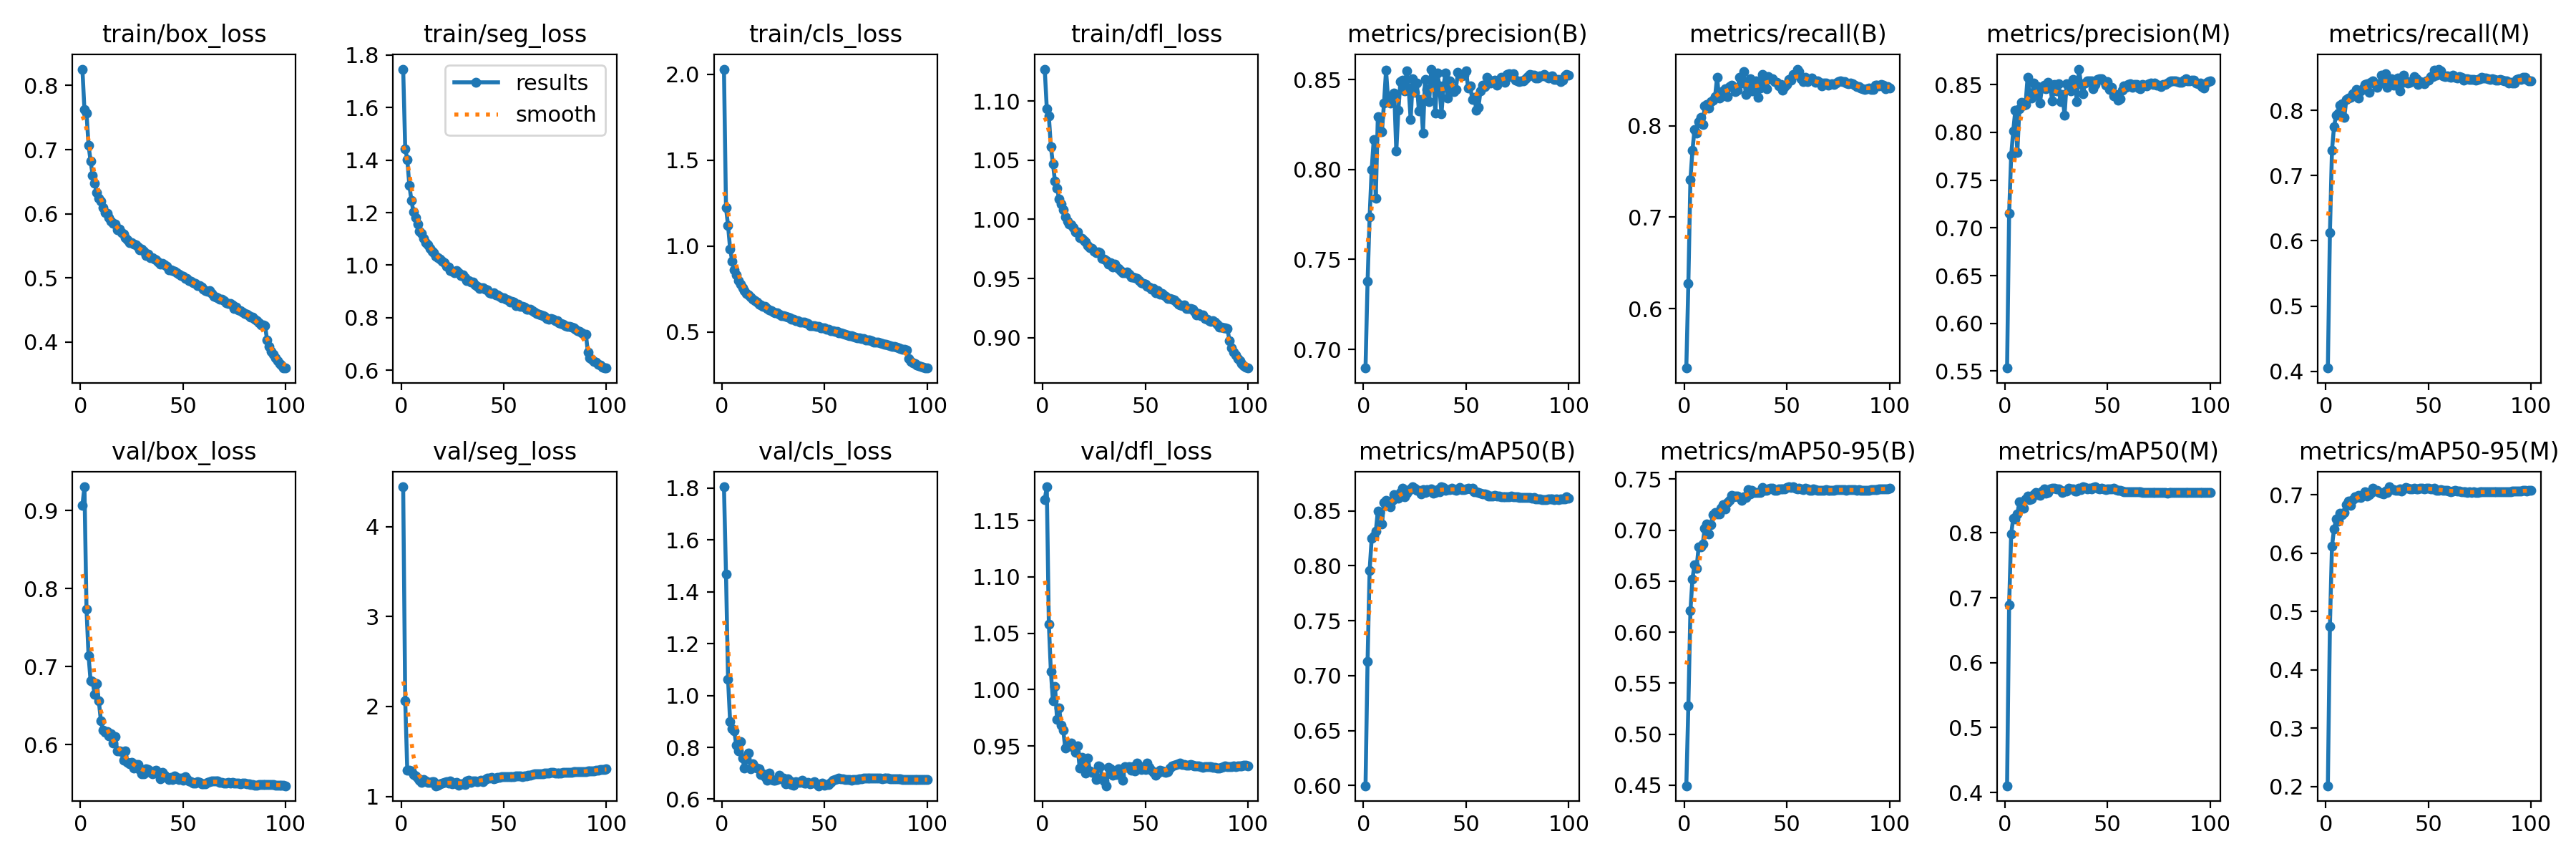

Data behind this chart, as committed beside it:
epoch, train/box_loss, train/seg_loss, train/cls_loss, train/dfl_loss, metrics/precision(B), metrics/recall(B), metrics/mAP50(B), metrics/mAP50-95(B), metrics/precision(M), metrics/recall(M), metrics/mAP50(M), metrics/mAP50-95(M), val/box_loss, val/seg_loss, val/cls_loss, val/dfl_loss, lr/pg0, lr/pg1, lr/pg2
1, 0.8256, 1.747, 2.031, 1.127, 0.6896, 0.5348, 0.5998, 0.4493, 0.5532, 0.4049, 0.4105, 0.2012, 0.9067, 4.444, 1.804, 1.168, 0.06704, 0.0003329, 0.0003329
2, 0.7625, 1.444, 1.223, 1.094, 0.7377, 0.6273, 0.713, 0.5276, 0.715, 0.612, 0.6895, 0.4747, 0.9306, 2.065, 1.468, 1.18, 0.03404, 0.0006596, 0.0006596
3, 0.7571, 1.403, 1.119, 1.087, 0.7736, 0.7411, 0.7958, 0.6208, 0.7757, 0.7391, 0.7987, 0.6116, 0.7741, 1.288, 1.062, 1.058, 0.001024, 0.0009798, 0.0009798
4, 0.7071, 1.305, 0.9846, 1.061, 0.8002, 0.7732, 0.8249, 0.6522, 0.8013, 0.7747, 0.8225, 0.6414, 0.7144, 1.292, 0.8998, 1.016, 0.0009703, 0.0009703, 0.0009703
5, 0.6819, 1.247, 0.9134, 1.047, 0.8166, 0.7959, 0.8266, 0.6663, 0.823, 0.7922, 0.822, 0.6582, 0.6815, 1.281, 0.8721, 0.9898, 0.0009604, 0.0009604, 0.0009604
6, 0.6602, 1.203, 0.8617, 1.032, 0.784, 0.7918, 0.8314, 0.6626, 0.7792, 0.7959, 0.8295, 0.655, 0.6806, 1.245, 0.8639, 1.003, 0.0009505, 0.0009505, 0.0009505
7, 0.6476, 1.18, 0.8319, 1.027, 0.8294, 0.8044, 0.8498, 0.6836, 0.8248, 0.8077, 0.8478, 0.6683, 0.6641, 1.225, 0.8089, 0.9736, 0.0009406, 0.0009406, 0.0009406
8, 0.6326, 1.157, 0.8002, 1.017, 0.8292, 0.809, 0.8485, 0.684, 0.8313, 0.8097, 0.8484, 0.6658, 0.6787, 1.202, 0.7852, 0.9837, 0.0009307, 0.0009307, 0.0009307
9, 0.6244, 1.129, 0.7779, 1.013, 0.8211, 0.8018, 0.8378, 0.6866, 0.828, 0.7891, 0.8379, 0.6696, 0.656, 1.183, 0.8223, 0.9688, 0.0009208, 0.0009208, 0.0009208
10, 0.6192, 1.122, 0.7594, 1.008, 0.8369, 0.8218, 0.8579, 0.7019, 0.8294, 0.8168, 0.8518, 0.6838, 0.6309, 1.155, 0.7575, 0.9638, 0.0009109, 0.0009109, 0.0009109
11, 0.6102, 1.101, 0.7392, 1.002, 0.8553, 0.8233, 0.8596, 0.7063, 0.8578, 0.8187, 0.8566, 0.6892, 0.619, 1.189, 0.7196, 0.9484, 0.000901, 0.000901, 0.000901
12, 0.6024, 1.085, 0.7245, 0.9984, 0.8391, 0.8195, 0.8566, 0.6963, 0.8376, 0.8204, 0.8515, 0.6819, 0.6157, 1.175, 0.7566, 0.952, 0.0008911, 0.0008911, 0.0008911
13, 0.6005, 1.078, 0.7139, 0.9961, 0.837, 0.8269, 0.8538, 0.7055, 0.836, 0.8251, 0.8519, 0.6914, 0.617, 1.155, 0.7772, 0.9498, 0.0008812, 0.0008812, 0.0008812
14, 0.5945, 1.062, 0.7039, 0.9954, 0.8406, 0.8284, 0.8596, 0.7156, 0.852, 0.8272, 0.8589, 0.6971, 0.6112, 1.158, 0.7186, 0.9523, 0.0008713, 0.0008713, 0.0008713
15, 0.5887, 1.052, 0.6924, 0.9928, 0.8426, 0.8317, 0.865, 0.7174, 0.839, 0.8321, 0.8619, 0.6957, 0.6138, 1.161, 0.7363, 0.949, 0.0008614, 0.0008614, 0.0008614
16, 0.5854, 1.047, 0.684, 0.9894, 0.8103, 0.8535, 0.8621, 0.7161, 0.8476, 0.8193, 0.8588, 0.6988, 0.6019, 1.162, 0.7217, 0.9446, 0.0008515, 0.0008515, 0.0008515
17, 0.584, 1.034, 0.6743, 0.9894, 0.833, 0.8302, 0.8616, 0.7156, 0.8309, 0.8295, 0.8583, 0.6961, 0.6101, 1.119, 0.7195, 0.9499, 0.0008416, 0.0008416, 0.0008416
18, 0.575, 1.029, 0.6616, 0.9847, 0.8488, 0.8319, 0.8666, 0.7217, 0.8461, 0.8332, 0.8648, 0.7006, 0.5923, 1.121, 0.7182, 0.9307, 0.0008317, 0.0008317, 0.0008317
19, 0.5762, 1.024, 0.6582, 0.9842, 0.8498, 0.8384, 0.8704, 0.7254, 0.8495, 0.8397, 0.8675, 0.7056, 0.5923, 1.139, 0.6949, 0.9401, 0.0008218, 0.0008218, 0.0008218
20, 0.5705, 1.014, 0.651, 0.9819, 0.8438, 0.841, 0.8629, 0.721, 0.8454, 0.8405, 0.8613, 0.6974, 0.5909, 1.151, 0.6969, 0.9352, 0.0008119, 0.0008119, 0.0008119
21, 0.5687, 1.009, 0.649, 0.981, 0.8551, 0.8322, 0.8659, 0.7273, 0.8527, 0.8279, 0.8623, 0.7006, 0.5805, 1.159, 0.6866, 0.926, 0.000802, 0.000802, 0.000802
22, 0.5628, 0.9957, 0.6375, 0.978, 0.8456, 0.8431, 0.8689, 0.7294, 0.848, 0.8424, 0.8681, 0.7032, 0.5916, 1.162, 0.6739, 0.9391, 0.0007921, 0.0007921, 0.0007921
23, 0.5589, 0.9916, 0.6277, 0.9759, 0.8277, 0.8443, 0.8698, 0.7339, 0.8327, 0.8449, 0.8683, 0.7114, 0.5778, 1.145, 0.7003, 0.9279, 0.0007822, 0.0007822, 0.0007822
24, 0.5554, 0.9805, 0.6236, 0.9754, 0.8506, 0.842, 0.8719, 0.7327, 0.8503, 0.8412, 0.8686, 0.7063, 0.5751, 1.172, 0.6768, 0.9264, 0.0007723, 0.0007723, 0.0007723
25, 0.555, 0.9768, 0.6174, 0.9729, 0.843, 0.8377, 0.8704, 0.7337, 0.8436, 0.8355, 0.8673, 0.7076, 0.5776, 1.142, 0.6725, 0.9268, 0.0007624, 0.0007624, 0.0007624
26, 0.5528, 0.9706, 0.611, 0.972, 0.8483, 0.8393, 0.8685, 0.7335, 0.8508, 0.8408, 0.8679, 0.7042, 0.5699, 1.151, 0.6741, 0.9199, 0.0007525, 0.0007525, 0.0007525
27, 0.552, 0.9779, 0.61, 0.9724, 0.8327, 0.8535, 0.8687, 0.7321, 0.8319, 0.8537, 0.8659, 0.703, 0.5743, 1.159, 0.6767, 0.9325, 0.0007426, 0.0007426, 0.0007426
28, 0.5486, 0.9697, 0.6044, 0.9721, 0.8389, 0.8471, 0.8657, 0.7294, 0.8395, 0.8456, 0.8626, 0.7013, 0.5746, 1.125, 0.6918, 0.9314, 0.0007327, 0.0007327, 0.0007327
29, 0.5439, 0.9614, 0.5952, 0.9668, 0.8205, 0.8595, 0.8695, 0.7325, 0.8178, 0.8564, 0.8641, 0.7066, 0.5684, 1.139, 0.678, 0.9222, 0.0007228, 0.0007228, 0.0007228
30, 0.5445, 0.9627, 0.5956, 0.9662, 0.8501, 0.8341, 0.8667, 0.7317, 0.8511, 0.8354, 0.8642, 0.7046, 0.5625, 1.142, 0.6812, 0.9188, 0.0007129, 0.0007129, 0.0007129
31, 0.5418, 0.9523, 0.5889, 0.9649, 0.8446, 0.8431, 0.8693, 0.74, 0.8474, 0.8452, 0.8686, 0.7138, 0.563, 1.136, 0.6599, 0.9147, 0.000703, 0.000703, 0.000703
32, 0.535, 0.9403, 0.5849, 0.9622, 0.8377, 0.8519, 0.8682, 0.7357, 0.843, 0.8484, 0.8682, 0.7106, 0.5695, 1.171, 0.6788, 0.9312, 0.0006931, 0.0006931, 0.0006931
33, 0.5369, 0.9402, 0.5841, 0.9635, 0.8559, 0.8386, 0.87, 0.7391, 0.8552, 0.8388, 0.8681, 0.7091, 0.5679, 1.183, 0.6708, 0.9295, 0.0006832, 0.0006832, 0.0006832
34, 0.5315, 0.9347, 0.5725, 0.9595, 0.8519, 0.8384, 0.8662, 0.7371, 0.8522, 0.8385, 0.8646, 0.7078, 0.5642, 1.157, 0.6573, 0.924, 0.0006733, 0.0006733, 0.0006733
35, 0.5316, 0.935, 0.5746, 0.9619, 0.8316, 0.8495, 0.8667, 0.737, 0.8324, 0.8492, 0.8648, 0.7073, 0.563, 1.173, 0.654, 0.9252, 0.0006634, 0.0006634, 0.0006634
36, 0.5291, 0.9236, 0.5677, 0.9596, 0.8536, 0.8311, 0.8695, 0.7372, 0.8662, 0.8303, 0.8692, 0.7098, 0.5663, 1.175, 0.6679, 0.9246, 0.0006535, 0.0006535, 0.0006535
37, 0.5284, 0.92, 0.5643, 0.9582, 0.8466, 0.8415, 0.8677, 0.7368, 0.8509, 0.8413, 0.8668, 0.7071, 0.5676, 1.168, 0.6645, 0.9296, 0.0006436, 0.0006436, 0.0006436
38, 0.5253, 0.9122, 0.5581, 0.9568, 0.831, 0.8563, 0.8718, 0.7417, 0.8403, 0.8534, 0.8708, 0.7104, 0.5628, 1.169, 0.6648, 0.9241, 0.0006337, 0.0006337, 0.0006337
39, 0.5218, 0.9131, 0.5559, 0.955, 0.8467, 0.8485, 0.871, 0.7392, 0.8517, 0.8449, 0.8697, 0.7129, 0.5566, 1.18, 0.6717, 0.9196, 0.0006238, 0.0006238, 0.0006238
40, 0.5226, 0.9149, 0.5558, 0.9549, 0.8539, 0.8406, 0.8684, 0.7388, 0.8541, 0.8417, 0.8676, 0.711, 0.5644, 1.166, 0.6622, 0.9318, 0.0006139, 0.0006139, 0.0006139
41, 0.5206, 0.9072, 0.5521, 0.9556, 0.84, 0.8543, 0.8692, 0.7403, 0.854, 0.8433, 0.8683, 0.7104, 0.5612, 1.184, 0.6616, 0.9311, 0.000604, 0.000604, 0.000604
42, 0.5183, 0.9048, 0.5496, 0.9537, 0.8492, 0.8517, 0.869, 0.7413, 0.854, 0.8448, 0.8674, 0.7103, 0.5582, 1.2, 0.6641, 0.9319, 0.0005941, 0.0005941, 0.0005941
43, 0.513, 0.8959, 0.5382, 0.9512, 0.8455, 0.8513, 0.8703, 0.7411, 0.8458, 0.852, 0.8705, 0.7114, 0.5553, 1.205, 0.6584, 0.9285, 0.0005842, 0.0005842, 0.0005842
44, 0.5121, 0.8931, 0.5355, 0.9514, 0.8434, 0.8486, 0.8692, 0.7391, 0.8497, 0.8479, 0.871, 0.7105, 0.5577, 1.21, 0.6625, 0.9314, 0.0005743, 0.0005743, 0.0005743
45, 0.511, 0.8953, 0.5359, 0.9506, 0.8447, 0.8478, 0.8684, 0.739, 0.8554, 0.84, 0.869, 0.7101, 0.5553, 1.198, 0.6665, 0.9281, 0.0005644, 0.0005644, 0.0005644
46, 0.5104, 0.8863, 0.5322, 0.9502, 0.8541, 0.844, 0.8699, 0.7402, 0.8562, 0.8437, 0.868, 0.7118, 0.5601, 1.203, 0.6591, 0.9348, 0.0005545, 0.0005545, 0.0005545
47, 0.508, 0.8866, 0.5305, 0.948, 0.8527, 0.8455, 0.8716, 0.7409, 0.8559, 0.8432, 0.8688, 0.7114, 0.5585, 1.211, 0.6519, 0.9317, 0.0005446, 0.0005446, 0.0005446
48, 0.5055, 0.8809, 0.5253, 0.9462, 0.8524, 0.8394, 0.8694, 0.7405, 0.8541, 0.841, 0.8677, 0.7102, 0.5556, 1.213, 0.6581, 0.9288, 0.0005347, 0.0005347, 0.0005347
49, 0.5039, 0.8749, 0.5221, 0.9457, 0.8528, 0.8432, 0.8694, 0.7403, 0.8496, 0.8448, 0.8669, 0.711, 0.5569, 1.217, 0.6621, 0.9317, 0.0005248, 0.0005248, 0.0005248
50, 0.5027, 0.8769, 0.5225, 0.9454, 0.8551, 0.845, 0.8702, 0.7421, 0.8531, 0.846, 0.8678, 0.7113, 0.5543, 1.217, 0.6537, 0.9292, 0.0005149, 0.0005149, 0.0005149
51, 0.4994, 0.8699, 0.5173, 0.9434, 0.8453, 0.8508, 0.8703, 0.7423, 0.8451, 0.8513, 0.8679, 0.7104, 0.5593, 1.222, 0.6563, 0.9346, 0.000505, 0.000505, 0.000505
52, 0.4992, 0.8668, 0.5142, 0.943, 0.8465, 0.8497, 0.8698, 0.742, 0.8468, 0.8519, 0.8682, 0.7101, 0.5565, 1.222, 0.6577, 0.9313, 0.0004951, 0.0004951, 0.0004951
53, 0.496, 0.8599, 0.5089, 0.9407, 0.8391, 0.8565, 0.8703, 0.7426, 0.8384, 0.8613, 0.8689, 0.7112, 0.5539, 1.221, 0.6649, 0.9284, 0.0004852, 0.0004852, 0.0004852
54, 0.4943, 0.8614, 0.5089, 0.9415, 0.8403, 0.8567, 0.8675, 0.741, 0.8396, 0.8542, 0.8664, 0.7084, 0.5524, 1.219, 0.6726, 0.9264, 0.0004753, 0.0004753, 0.0004753
55, 0.4921, 0.859, 0.5022, 0.938, 0.8332, 0.8622, 0.8672, 0.7405, 0.8333, 0.8632, 0.866, 0.708, 0.5503, 1.222, 0.6763, 0.9243, 0.0004654, 0.0004654, 0.0004654
56, 0.4913, 0.8469, 0.5012, 0.9396, 0.8346, 0.8593, 0.8667, 0.7409, 0.8351, 0.8603, 0.8651, 0.7086, 0.5508, 1.224, 0.6799, 0.9262, 0.0004555, 0.0004555, 0.0004555
57, 0.488, 0.8521, 0.4953, 0.9366, 0.8436, 0.8515, 0.8659, 0.7402, 0.8443, 0.8528, 0.8641, 0.7083, 0.5523, 1.224, 0.6807, 0.9284, 0.0004456, 0.0004456, 0.0004456
58, 0.4883, 0.8421, 0.4966, 0.9374, 0.8471, 0.8484, 0.8656, 0.7401, 0.8486, 0.8518, 0.8637, 0.7071, 0.5515, 1.225, 0.6791, 0.9278, 0.0004357, 0.0004357, 0.0004357
59, 0.486, 0.8436, 0.4924, 0.9359, 0.8461, 0.8532, 0.8657, 0.7409, 0.8471, 0.8533, 0.8637, 0.7072, 0.5501, 1.222, 0.678, 0.9273, 0.0004258, 0.0004258, 0.0004258
60, 0.4825, 0.8408, 0.488, 0.9351, 0.8512, 0.8488, 0.8645, 0.7406, 0.8502, 0.8518, 0.8636, 0.7071, 0.5496, 1.23, 0.6746, 0.9269, 0.0004159, 0.0004159, 0.0004159
... 40 more rows
